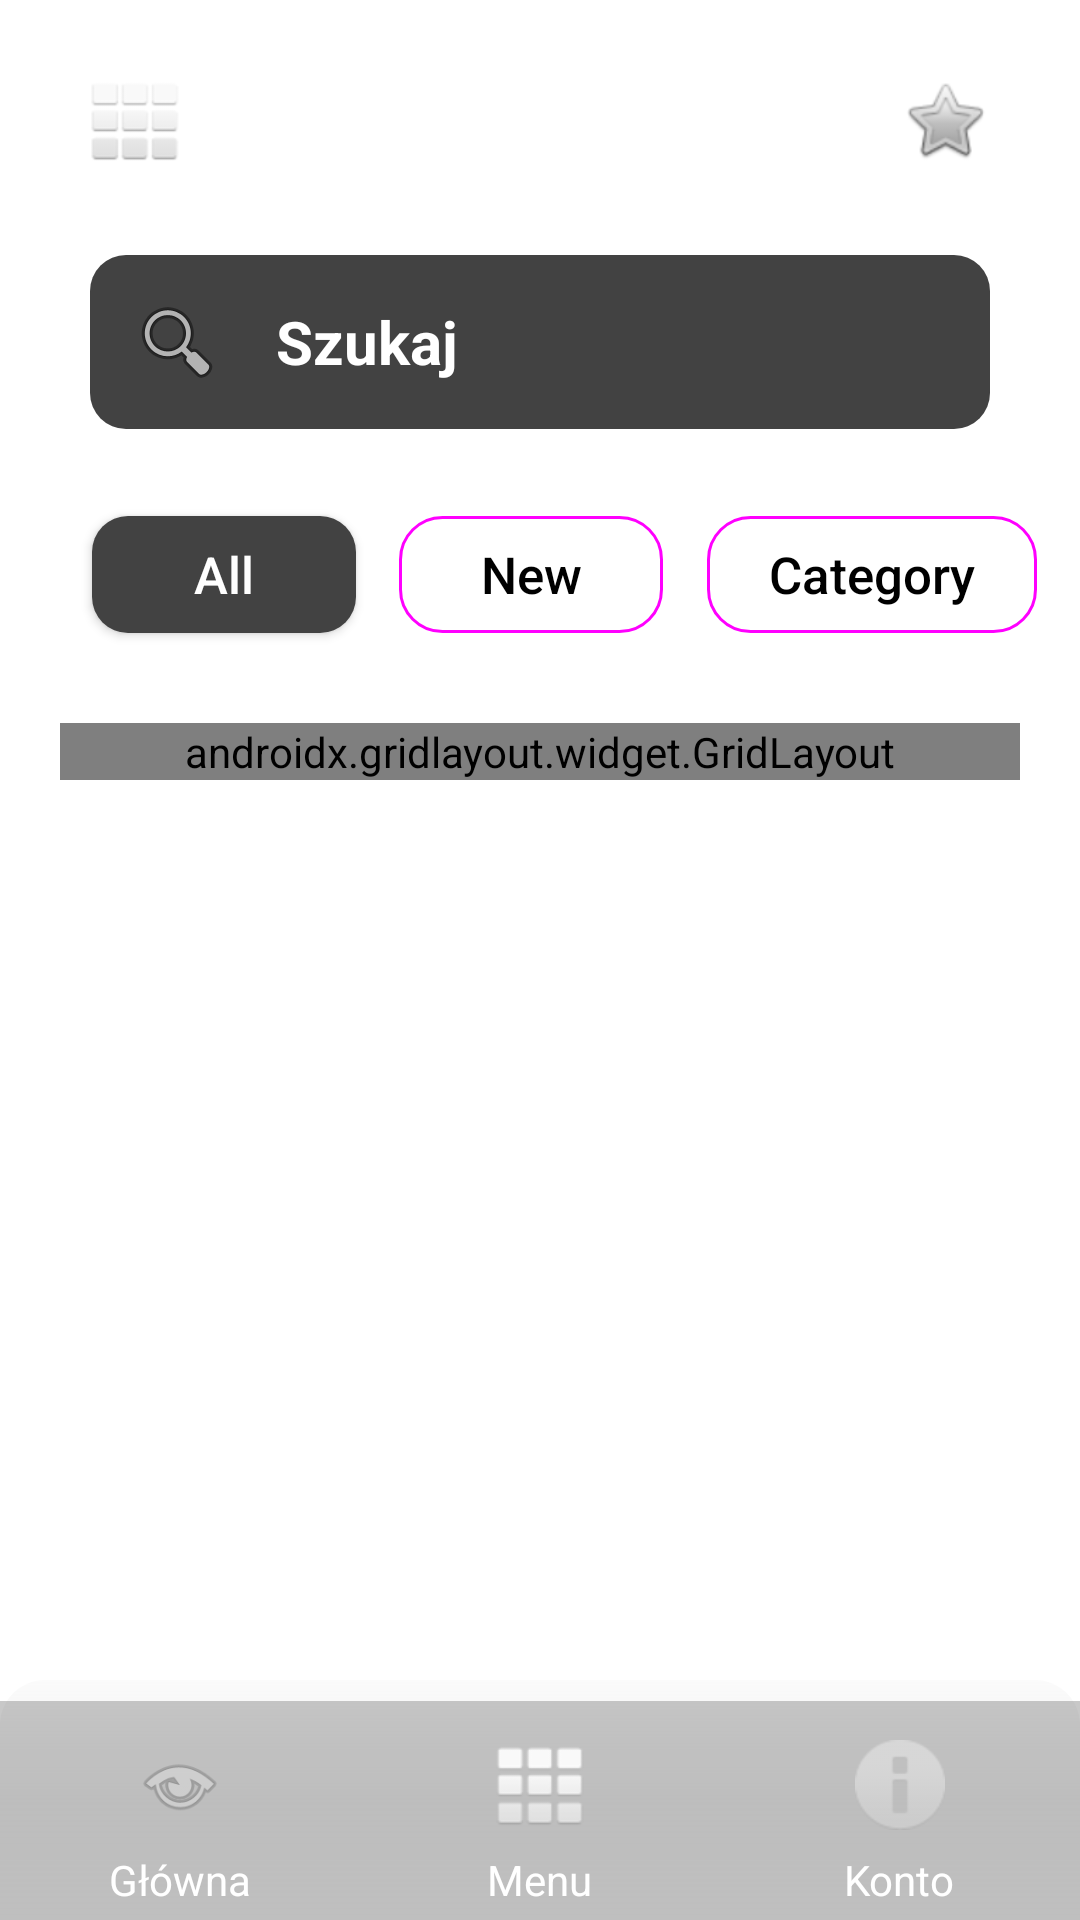

Write the Android layout XML for this screen, with the resource values it uses.
<!-- AndroidManifest.xml: application theme Theme.Projekt_zespolowy_and -->
<!-- res/layout/fragment_menu.xml -->
<?xml version="1.0" encoding="utf-8"?>
<androidx.constraintlayout.widget.ConstraintLayout
    xmlns:android="http://schemas.android.com/apk/res/android"
    xmlns:app="http://schemas.android.com/apk/res-auto"
    xmlns:tools="http://schemas.android.com/tools"
    android:layout_width="match_parent"
    android:layout_height="match_parent"
    tools:context=".MenuFragment">


    <ImageView
        android:id="@+id/imageView"
        android:layout_width="414dp"
        android:layout_height="733dp"
        android:scaleType="centerCrop"
        android:src="@drawable/ic_launcher_background"
        app:layout_constraintBottom_toBottomOf="parent"
        app:layout_constraintEnd_toEndOf="parent"
        app:layout_constraintStart_toStartOf="parent"
        app:layout_constraintTop_toTopOf="parent" />

    <ImageView
        android:id="@+id/imageView2"
        android:layout_width="30dp"
        android:layout_height="wrap_content"
        android:adjustViewBounds="true"
        android:layout_marginStart="30dp"
        android:layout_marginTop="25dp"
        android:src="@android:drawable/ic_dialog_dialer"
        app:layout_constraintStart_toStartOf="parent"
        app:layout_constraintTop_toTopOf="parent" />

    <ImageView
        android:id="@+id/imageView4"
        android:layout_width="30dp"
        android:layout_height="wrap_content"
        android:layout_marginTop="25dp"
        android:layout_marginEnd="30dp"
        android:adjustViewBounds="true"
        android:src="@android:drawable/btn_star"
        app:layout_constraintEnd_toEndOf="parent"
        app:layout_constraintTop_toTopOf="parent" />

    <ScrollView
        android:layout_width="match_parent"
        android:layout_height="wrap_content"
        android:fillViewport="true"
        app:layout_constraintEnd_toEndOf="parent"
        app:layout_constraintTop_toBottomOf="@+id/imageView4"
        app:layout_constraintStart_toStartOf="parent">

        <androidx.constraintlayout.widget.ConstraintLayout
            android:layout_width="match_parent"
            android:layout_height="wrap_content"
            android:orientation="vertical" >

            <EditText
                android:id="@+id/search"
                android:layout_width="match_parent"
                android:layout_height="wrap_content"
                android:layout_margin="30dp"
                android:drawableLeft="@android:drawable/ic_menu_search"
                android:ems="10"
                android:hint="Szukaj"
                android:inputType="text"
                android:textColorHint="#FFFFFF"
                android:background="@drawable/search_background"
                android:drawablePadding="17dp"
                android:padding="13dp"
                android:textSize="20sp"
                android:textStyle="bold"
                app:layout_constraintEnd_toEndOf="parent"
                app:layout_constraintStart_toStartOf="parent"
                app:layout_constraintTop_toTopOf="parent" />


            <androidx.appcompat.widget.AppCompatButton
                android:id="@+id/button"
                android:layout_width="wrap_content"
                android:layout_height="39dp"
                android:layout_marginStart="16dp"
                android:layout_marginTop="29dp"
                android:background="@drawable/search_background"
                android:text="All"
                android:textAllCaps="false"
                android:textColor="#FFFFFF"
                android:textSize="17sp"
                app:layout_constraintStart_toStartOf="parent"
                app:layout_constraintEnd_toStartOf="@+id/button2"
                app:layout_constraintTop_toBottomOf="@+id/search" />

            <androidx.appcompat.widget.AppCompatButton
                android:id="@+id/button2"
                android:layout_width="wrap_content"
                android:layout_height="39dp"
                android:background="@drawable/button_background"
                android:text="New"
                android:textAllCaps="false"
                android:textColor="#000000"
                android:textSize="17sp"
                app:layout_constraintTop_toTopOf="@+id/button"
                app:layout_constraintEnd_toStartOf="@+id/button3"
                app:layout_constraintStart_toEndOf="@+id/button" />

            <androidx.appcompat.widget.AppCompatButton
                android:id="@+id/button3"
                android:layout_width="110dp"
                android:layout_height="39dp"
                android:background="@drawable/button_background"
                android:text="Category"
                android:textAllCaps="false"
                android:textColor="#000000"
                android:textSize="17sp"
                app:layout_constraintEnd_toEndOf="parent"
                app:layout_constraintStart_toEndOf="@+id/button2"
                app:layout_constraintTop_toTopOf="@+id/button" />

            <androidx.gridlayout.widget.GridLayout
                android:layout_width="0dp"
                android:layout_height="match_parent"
                android:layout_marginStart="20dp"
                android:layout_marginTop="30dp"
                android:layout_marginEnd="20dp"
                app:rowCount="2"
                app:columnCount="2"
                app:columnOrderPreserved="false"
                app:alignmentMode="alignMargins"
                app:layout_constraintTop_toBottomOf="@+id/button"
                app:layout_constraintEnd_toEndOf="parent"
                app:layout_constraintStart_toStartOf="parent">

                <androidx.cardview.widget.CardView
                    android:layout_width="wrap_content"
                    android:layout_height="wrap_content"
                    android:layout_margin="12dp"
                    app:cardCornerRadius="20dp"
                    app:layout_rowWeight="1"
                    app:layout_columnWeight="1"
                    app:cardElevation="9dp">

                    <RelativeLayout
                        android:layout_width="match_parent"
                        android:layout_height="match_parent"
                        android:paddingTop="14dp"
                        android:paddingBottom="14dp">

                        <ImageView
                            android:id="@+id/imageView3"
                            android:layout_width="wrap_content"
                            android:layout_height="140dp"
                            android:layout_centerInParent="true"
                            android:adjustViewBounds="true"
                            tools:src="@tools:sample/avatars" />
                    </RelativeLayout>

                </androidx.cardview.widget.CardView>

                <androidx.cardview.widget.CardView
                    android:layout_width="wrap_content"
                    android:layout_height="wrap_content"
                    android:layout_margin="12dp"
                    app:cardCornerRadius="20dp"
                    app:layout_rowWeight="1"
                    app:layout_columnWeight="1"
                    app:cardElevation="9dp">

                    <RelativeLayout
                        android:layout_width="match_parent"
                        android:layout_height="match_parent"
                        android:paddingTop="14dp"
                        android:paddingBottom="14dp">

                        <ImageView
                            android:id="@+id/imageView5"
                            android:layout_width="wrap_content"
                            android:layout_height="140dp"
                            android:layout_centerInParent="true"
                            android:adjustViewBounds="true"
                            tools:src="@tools:sample/avatars" />
                    </RelativeLayout>

                </androidx.cardview.widget.CardView>
            </androidx.gridlayout.widget.GridLayout>
        </androidx.constraintlayout.widget.ConstraintLayout>
    </ScrollView>

    <View
        android:id="@+id/bottom"
        android:layout_width="match_parent"
        android:layout_height="80dp"
        android:background="@drawable/bottom_background"
        app:layout_constraintBottom_toBottomOf="parent"
        app:layout_constraintStart_toStartOf="parent"
        app:layout_constraintEnd_toEndOf="parent"></View>

    <LinearLayout
        android:id="@+id/glowna"
        android:layout_width="0dp"
        android:layout_height="wrap_content"
        android:layout_marginTop="20dp"
        app:layout_constraintStart_toStartOf="parent"
        app:layout_constraintTop_toTopOf="@id/bottom"
        app:layout_constraintEnd_toStartOf="@+id/menu"
        android:gravity="center"
        android:orientation="vertical">

        <ImageView
            android:layout_width="30dp"
            android:adjustViewBounds="true"
            android:layout_height="wrap_content"
            android:alpha="0.4"
            android:src="@android:drawable/ic_menu_view" />

        <TextView
            android:layout_width="wrap_content"
            android:layout_height="wrap_content"
            android:text="Główna"
            android:textColor="#fff"
            android:layout_marginTop="7dp"/>
    </LinearLayout>

    <LinearLayout
        android:id="@+id/menu"
        android:layout_width="0dp"
        android:layout_height="wrap_content"
        android:layout_marginTop="20dp"
        app:layout_constraintStart_toEndOf="@+id/glowna"
        app:layout_constraintTop_toTopOf="@+id/bottom"
        app:layout_constraintEnd_toStartOf="@+id/settings"
        android:gravity="center"
        android:orientation="vertical">

        <ImageView
            android:layout_width="30dp"
            android:adjustViewBounds="true"
            android:layout_height="wrap_content"
            android:src="@android:drawable/ic_dialog_dialer" />

        <TextView
            android:layout_width="wrap_content"
            android:layout_height="wrap_content"
            android:text="Menu"
            android:textColor="#fff"
            android:layout_marginTop="7dp"/>
    </LinearLayout>

    <LinearLayout
        android:id="@+id/settings"
        android:layout_width="0dp"
        android:layout_height="wrap_content"
        android:layout_marginTop="20dp"
        android:orientation="vertical"
        app:layout_constraintEnd_toEndOf="@+id/bottom"
        app:layout_constraintStart_toEndOf="@+id/menu"
        android:gravity="center"
        app:layout_constraintTop_toTopOf="@+id/bottom">

        <ImageView
            android:layout_width="30dp"
            android:layout_height="wrap_content"
            android:adjustViewBounds="true"
            android:alpha="0.4"
            android:src="@android:drawable/ic_dialog_info" />

        <TextView
            android:layout_width="wrap_content"
            android:layout_height="wrap_content"
            android:layout_marginTop="7dp"
            android:text="Konto"
            android:textColor="#fff" />
    </LinearLayout>

</androidx.constraintlayout.widget.ConstraintLayout>
<!-- resources referenced by this layout -->
<resources>
  <!-- drawable bottom_background (drawable) -->
  <?xml version="1.0" encoding="utf-8"?>
  <layer-list xmlns:android="http://schemas.android.com/apk/res/android">
  
      <item>
          <shape android:shape="rectangle">
              <corners android:topLeftRadius="15dp"
                  android:topRightRadius="15dp" />
              <gradient
                  android:endColor="#68F4F4F4"
                  android:centerColor="#C2EDEDED"
                  android:startColor="#34C4C4C4"
                  android:angle="90"/>
          </shape>
      </item>
  
  
      <item android:top="7dp">
          <shape android:shape="rectangle">
              <solid android:color="@color/cardview_shadow_start_color" />
          </shape>
      </item>
  
  </layer-list>
  <!-- drawable button_background (drawable) -->
  <?xml version="1.0" encoding="utf-8"?>
  <shape xmlns:android="http://schemas.android.com/apk/res/android">
  <corners android:radius="12dp" />
      <stroke android:color="#FF00FF"
          android:width="1dp"/>
      <corners android:radius="14dp" />
  </shape>
  <!-- drawable search_background (drawable) -->
  <?xml version="1.0" encoding="utf-8"?>
  <shape xmlns:android="http://schemas.android.com/apk/res/android">
  <corners android:radius="12dp" />
      <solid android:color="@color/cardview_dark_background" />
  </shape>
  <style name="Theme.Projekt_zespolowy_and" parent="Theme.MaterialComponents.DayNight.NoActionBar">
          
          <item name="colorPrimary">@color/purple_500</item>
          <item name="colorPrimaryVariant">@color/purple_700</item>
          <item name="colorOnPrimary">@color/white</item>
          
          <item name="colorSecondary">@color/teal_200</item>
          <item name="colorSecondaryVariant">@color/teal_700</item>
          <item name="colorOnSecondary">@color/black</item>
          
          <item name="android:statusBarColor" tools:targetApi="l">?attr/colorPrimaryVariant</item>
          
      </style>
  <!-- not gathered from this repository: default colours our renderer supplied (Android Studio template values) -->
  <color name="purple_500">#FF6200EE</color>
  <color name="purple_700">#FF3700B3</color>
  <color name="teal_200">#FF03DAC5</color>
  <color name="teal_700">#FF018786</color>
  <color name="black">#FF000000</color>
  <color name="white">#FFFFFFFF</color>
</resources>
